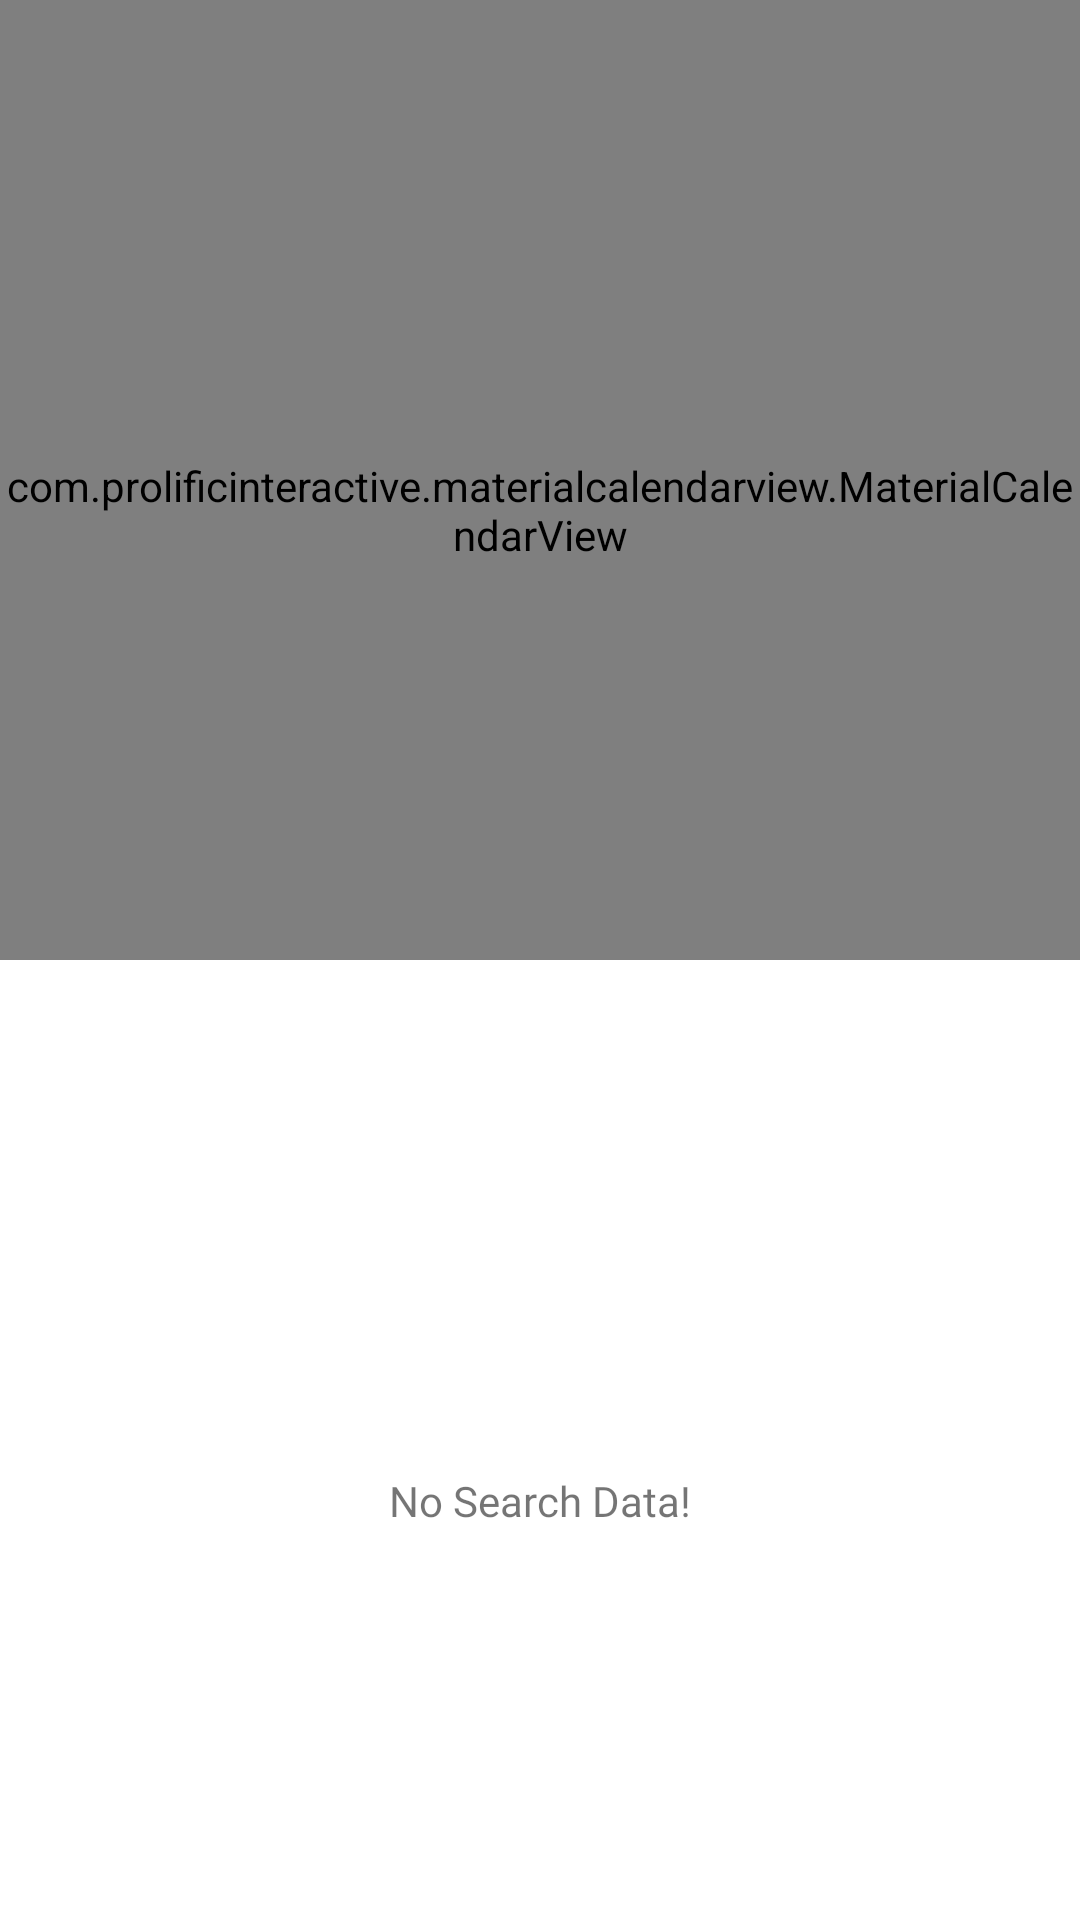

The Android layout XML behind this screen, and the referenced resources:
<!-- AndroidManifest.xml: application theme Theme.DailyNote -->
<!-- res/layout/fragment_home.xml -->
<?xml version="1.0" encoding="utf-8"?>
<layout xmlns:tools="http://schemas.android.com/tools"
    xmlns:app="http://schemas.android.com/apk/res-auto"
    xmlns:android="http://schemas.android.com/apk/res/android">
    <data>
        <variable
            name="vm"
            type="com.android.dailynote.ui.viewmodel.HomeViewModel" />

    </data>


    <androidx.constraintlayout.widget.ConstraintLayout
        android:layout_width="match_parent"
        android:layout_height="match_parent">

        <LinearLayout
            android:id="@+id/linearLayout"
            android:layout_width="match_parent"
            android:layout_height="match_parent"
            android:orientation="vertical"
            android:weightSum="1"
            app:layout_constraintBottom_toBottomOf="parent"
            app:layout_constraintEnd_toEndOf="parent"
            app:layout_constraintStart_toStartOf="parent"
            app:layout_constraintTop_toTopOf="parent">

            <com.prolificinteractive.materialcalendarview.MaterialCalendarView
                android:id="@+id/calendarView"
                android:layout_width="match_parent"
                android:layout_height="0dp"
                android:layout_weight="0.5"
                android:paddingTop="20dp"
                app:mcv_selectionColor="#a9dbf0cb"
                app:mcv_showOtherDates="defaults" />

            <androidx.recyclerview.widget.RecyclerView
                android:id="@+id/recyclerView"
                android:layout_width="match_parent"
                android:layout_height="0dp"
                android:layout_weight="0.5" />

        </LinearLayout>

        <LinearLayout
            android:layout_width="match_parent"
            android:layout_height="match_parent"
            android:layout_gravity="bottom"
            android:orientation="vertical"
            android:weightSum="1"
            app:layout_constraintBottom_toBottomOf="parent"
            app:layout_constraintEnd_toEndOf="parent"
            app:layout_constraintStart_toStartOf="parent"
            app:layout_constraintTop_toTopOf="parent">

            <Space
                android:layout_width="match_parent"
                android:layout_height="0dp"
                android:layout_weight="0.5" />

            <include
                android:id="@+id/viewNoSearchData"
                android:layout_weight="0.5"
                layout="@layout/view_no_search_data"
                android:layout_width="match_parent"
                android:layout_height="wrap_content" />

        </LinearLayout>
    </androidx.constraintlayout.widget.ConstraintLayout>
</layout>
<!-- res/layout/view_no_search_data.xml (included above) -->
<?xml version="1.0" encoding="utf-8"?>
<LinearLayout xmlns:android="http://schemas.android.com/apk/res/android"
    xmlns:app="http://schemas.android.com/apk/res-auto"
    xmlns:tools="http://schemas.android.com/tools"
    android:orientation="vertical"
    android:gravity="center"
    android:layout_width="match_parent"
    android:layout_height="match_parent">

    <ImageView
        android:id="@+id/iv_NoSearchData"
        android:layout_width="100dp"
        android:layout_height="100dp"
        app:srcCompat="@drawable/ic_baseline_browser_not_supported_24" />
    <TextView
        android:id="@+id/tv_NoSearchData"
        android:layout_width="wrap_content"
        android:layout_height="wrap_content"
        android:fontFamily="@font/bmdh"
        android:text="@string/messageNoSearchData"/>
</LinearLayout>
<!-- resources referenced by this layout -->
<resources>
  <string name="messageNoSearchData">No Search Data!</string>
  <style name="Theme.DailyNote" parent="Theme.MaterialComponents.DayNight.NoActionBar">
          
          <item name="colorPrimary">@color/purple_500</item>
          <item name="colorPrimaryVariant">@color/purple_700</item>
          <item name="colorOnPrimary">@color/white</item>
          
          <item name="colorSecondary">@color/teal_200</item>
          <item name="colorSecondaryVariant">@color/teal_700</item>
          <item name="colorOnSecondary">@color/black</item>
          
          <item name="android:statusBarColor" tools:targetApi="l">?attr/colorPrimaryVariant</item>
          
      </style>
  <color name="purple_500">#FF6200EE</color>
  <color name="purple_700">#FF3700B3</color>
  <color name="white">#ffffff</color>
  <color name="teal_200">#FF03DAC5</color>
  <color name="teal_700">#FF018786</color>
  <color name="black">#000000</color>
</resources>
